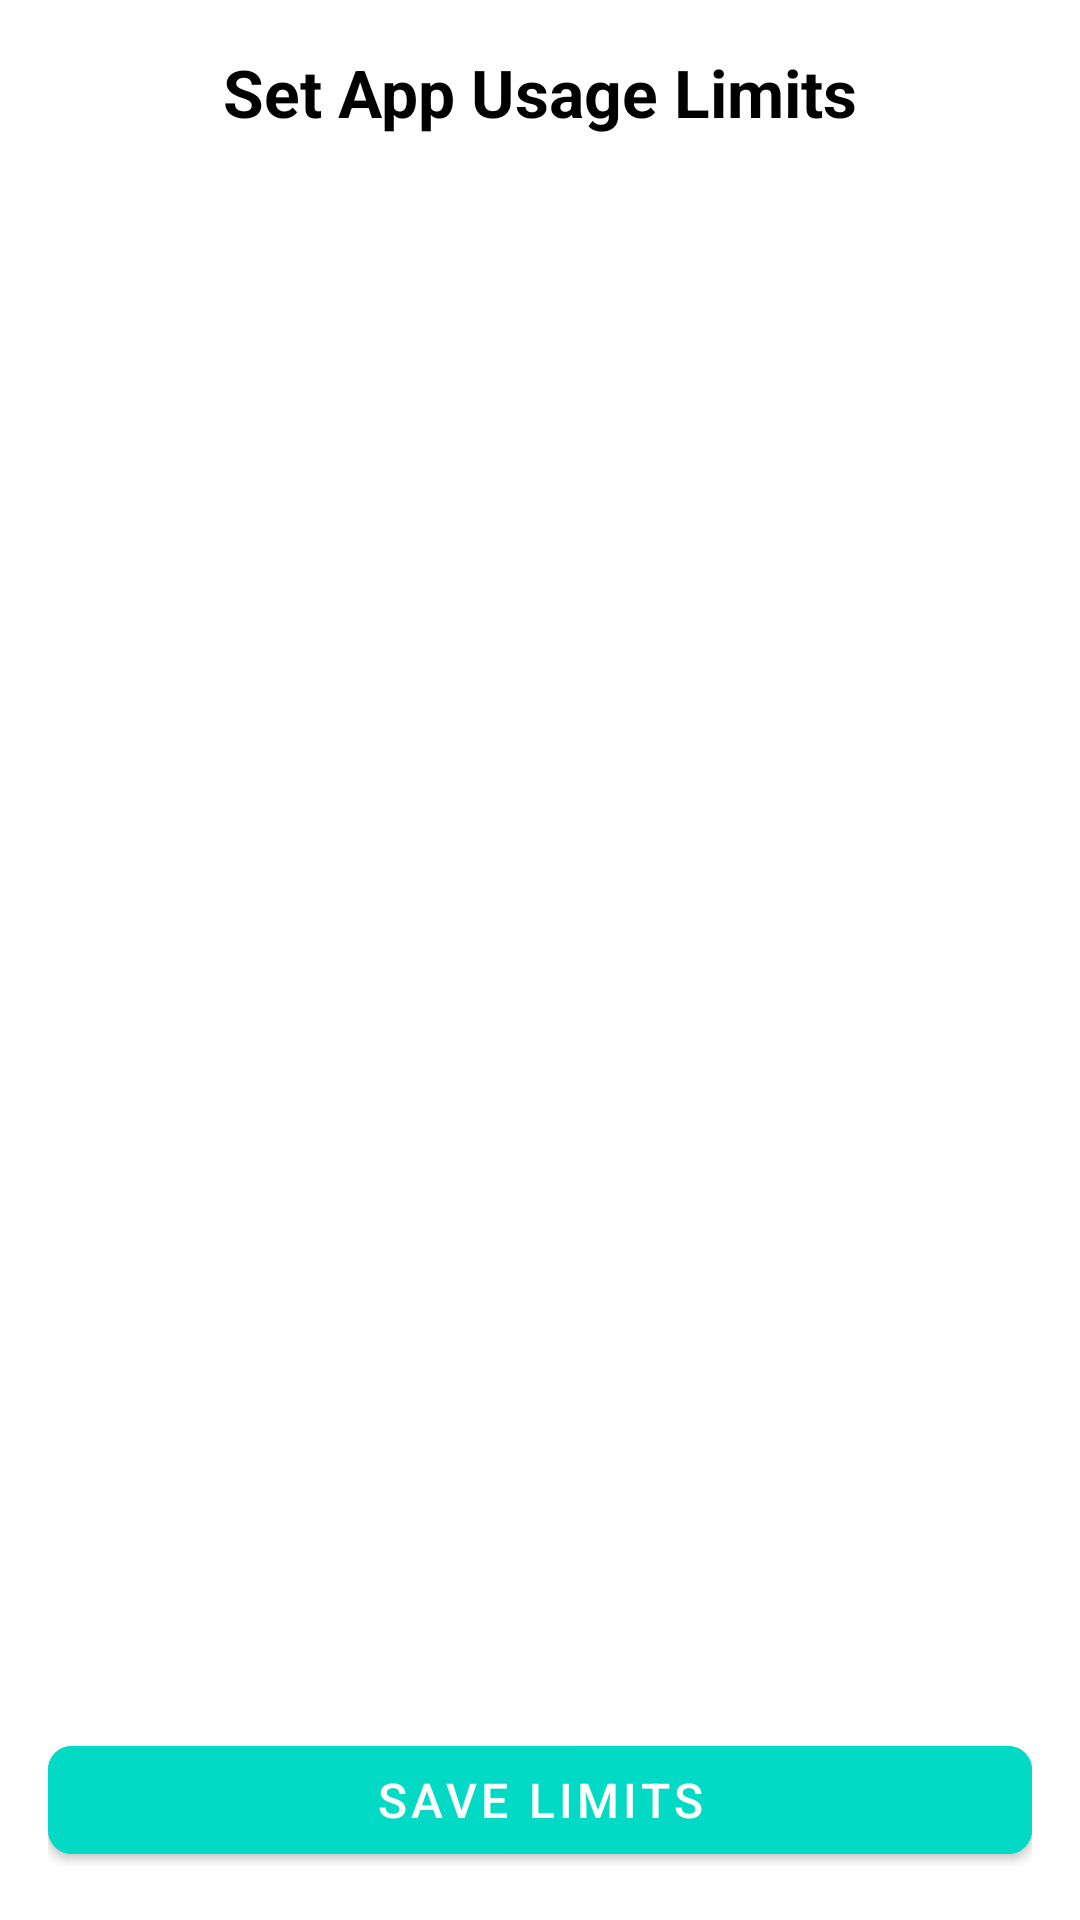

Android layout source for this screen:
<!-- AndroidManifest.xml: application theme Theme.DailyPulse -->
<!-- res/layout/activity_app_limits.xml -->
<?xml version="1.0" encoding="utf-8"?>
<androidx.constraintlayout.widget.ConstraintLayout
    xmlns:android="http://schemas.android.com/apk/res/android"
    xmlns:app="http://schemas.android.com/apk/res-auto"
    xmlns:tools="http://schemas.android.com/tools"
    android:layout_width="match_parent"
    android:layout_height="match_parent"
    android:padding="16dp"
    android:background="?android:attr/windowBackground"
    tools:context=".AppLimitsActivity">

    
    <TextView
        android:id="@+id/tvTitle"
        android:layout_width="wrap_content"
        android:layout_height="wrap_content"
        android:text="Set App Usage Limits"
        android:textSize="22sp"
        android:textStyle="bold"
        android:textColor="@color/black"
        app:layout_constraintTop_toTopOf="parent"
        app:layout_constraintStart_toStartOf="parent"
        app:layout_constraintEnd_toEndOf="parent"/>

    
    <androidx.recyclerview.widget.RecyclerView
        android:id="@+id/rvApps"
        android:layout_width="0dp"
        android:layout_height="0dp"
        android:scrollbars="vertical"
        android:clipToPadding="false"
        app:layout_constraintTop_toBottomOf="@id/tvTitle"
        app:layout_constraintBottom_toTopOf="@id/btnSaveLimits"
        app:layout_constraintStart_toStartOf="parent"
        app:layout_constraintEnd_toEndOf="parent"/>

    
    <com.google.android.material.button.MaterialButton
        android:id="@+id/btnSaveLimits"
        android:layout_width="0dp"
        android:layout_height="wrap_content"
        android:text="Save Limits"
        android:textSize="16sp"
        android:textColor="@color/white"
        android:backgroundTint="@color/teal_200"
        app:cornerRadius="8dp"
        app:elevation="4dp"
        app:layout_constraintBottom_toBottomOf="parent"
        app:layout_constraintStart_toStartOf="parent"
        app:layout_constraintEnd_toEndOf="parent"/>

</androidx.constraintlayout.widget.ConstraintLayout>
<!-- resources referenced by this layout -->
<resources>
  <color name="black">#000000</color>
  <color name="teal_200">#03DAC5</color>
  <color name="white">#FFFFFF</color>
  <style name="Theme.DailyPulse" parent="Theme.MaterialComponents.Light.DarkActionBar">
          <item name="colorPrimary">@color/purple_500</item>
          <item name="colorPrimaryVariant">@color/purple_700</item>
          <item name="colorAccent">@color/teal_200</item>
      </style>
  <color name="purple_500">#6200EE</color>
  <color name="purple_700">#3700B3</color>
</resources>
